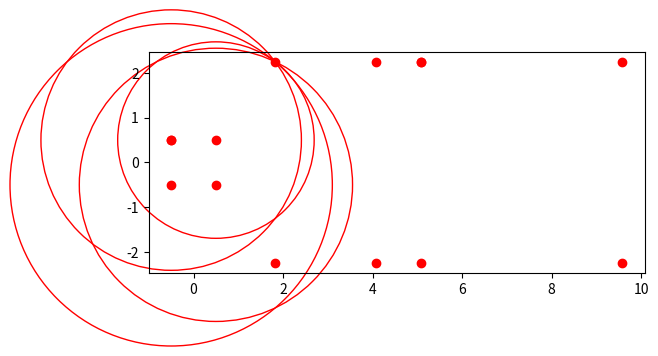

Here is the Python script that generated this plot:
'''
m - marker
sv - side view
tv - top view

t - top
b - bottom
l - left
r - right
'''

import math
import matplotlib.pyplot as plt
from scipy.optimize import least_squares


# ---------------------------------------------------------------------------- #
#                                    Presets                                   #
# ---------------------------------------------------------------------------- #
MARKER_SIZE_IN = 1  # Actual size (l,h) of the marker in inches
MARKER_MIRROR_DISTANCE = 4.075  # Distance from the center of the marker to the mirror intersection in inches
MIRROR_OFFSET_TO_TOP_VIEW = 1  # Distance from the mirror intersection to the top view in inches
TOP_VIEW_HEIGHT = 4.5  # Height of the top view in inches

TOP_VIEW_WIDTH = TOP_VIEW_HEIGHT  # Width of the top view in inches
SIDE_VEW_HEIGHT = TOP_VIEW_HEIGHT  # Height of the side view in inches
SIDE_VIEW_WIDTH = TOP_VIEW_WIDTH / 2  # Width of the side view in inches

ROI_Y_OFFSET = 2.25  # Offset from the center of the marker to the top of the ROI in inches
MARKER_CENTER = [0, 0]  # Set to 0,0 for distance calculations


# ---------------------------------------------------------------------------- #
#                        Corner Coordinate Extrapolation                       #
# ---------------------------------------------------------------------------- #
# Marker
mtl = [
    MARKER_CENTER[0] - (MARKER_SIZE_IN / 2),    # X
    MARKER_CENTER[1] + (MARKER_SIZE_IN / 2)     # Y
]
mtr = [
    MARKER_CENTER[0] + (MARKER_SIZE_IN / 2),    # X
    MARKER_CENTER[1] + (MARKER_SIZE_IN / 2)     # Y
]
mbl = [
    MARKER_CENTER[0] - (MARKER_SIZE_IN / 2),    # X
    MARKER_CENTER[1] - (MARKER_SIZE_IN / 2)     # Y
]
mbr = [
    MARKER_CENTER[0] + (MARKER_SIZE_IN / 2),    # X
    MARKER_CENTER[1] - (MARKER_SIZE_IN / 2)     # Y
]

# Side View
svtr = [
    MARKER_CENTER[0] + MARKER_MIRROR_DISTANCE,  # X
    MARKER_CENTER[1] + ROI_Y_OFFSET             # Y
]
svbr = [
    svtr[0],                                    # X
    svtr[1] - TOP_VIEW_HEIGHT                   # Y
]
svtl = [
    svtr[0] - SIDE_VIEW_WIDTH,
    svtr[1]
]
svbl = [
    svtl[0],
    svbr[1]
]

# Top View
tvtl = [
    MARKER_CENTER[0] + MARKER_MIRROR_DISTANCE + MIRROR_OFFSET_TO_TOP_VIEW,
    MARKER_CENTER[1] + ROI_Y_OFFSET
]
tvtr = [
    tvtl[0] + TOP_VIEW_WIDTH,
    tvtl[1]
]
tvbl = [
    tvtl[0],
    tvtl[1] - TOP_VIEW_HEIGHT
]
tvbr = [
    tvtr[0],
    tvbl[1]
]

# ---------------------------------------------------------------------------- #
#                          Point Distance Calculations                         #
# ---------------------------------------------------------------------------- #
mtl_svtl = math.dist(mtl, svtl)
mtr_svtl = math.dist(mtr, svtl)
mbl_svtl = math.dist(mbl, svtl)
mbr_svtl = math.dist(mbr, svtl)


# ---------------------------------------------------------------------------- #
#                                 Trilateration                                #
# ---------------------------------------------------------------------------- #
def intersectionPoint(p1, p2, p3):

    x1, y1, dist_1 = (p1[0], p1[1], p1[2])
    x2, y2, dist_2 = (p2[0], p2[1], p2[2])
    x3, y3, dist_3 = (p3[0], p3[1], p3[2])

    def eq(g):
        x, y = g

        return (
            (x - x1)**2 + (y - y1)**2 - dist_1**2,
            (x - x2)**2 + (y - y2)**2 - dist_2**2,
            (x - x3)**2 + (y - y3)**2 - dist_3**2)

    guess = (x1 + dist_3, y1 + dist_1)

    ans = least_squares(eq, guess, ftol=None, xtol=None)

    return ans


ans = intersectionPoint(
    (mtl[0], mtl[1], mtl_svtl),
    (mbr[0], mbr[1], mbr_svtl),
    (mbl[0], mbl[1], mbl_svtl)
)
print("Center: ", ans.x[0], ans.x[1])

# ---------------------------------------------------------------------------- #
#                                   plotting                                   #
# ---------------------------------------------------------------------------- #
x_points = [
    mtl[0], mtr[0], mbr[0], mbl[0], mtl[0],
    svtr[0], svbr[0], svbl[0], svtl[0],
    tvtl[0], tvtr[0], tvbr[0], tvbl[0], tvtl[0]
]
y_points = [
    mtl[1], mtr[1], mbr[1], mbl[1], mtl[1],
    svtr[1], svbr[1], svbl[1], svtl[1],
    tvtl[1], tvtr[1], tvbr[1], tvbl[1], tvtl[1]
]

figure, axes = plt.subplots()
plt.plot(x_points, y_points, 'ro')

mtlc = plt.Circle((mtl[0], mtl[1]),
                  mtl_svtl, color='r', fill=False, clip_on=False)
mblc = plt.Circle((mbl[0], mbl[1]),
                  mbl_svtl, color='r', fill=False, clip_on=False)
mbrc = plt.Circle((mbr[0], mbr[1]),
                  mbr_svtl, color='r', fill=False, clip_on=False)
mtrc = plt.Circle((mtr[0], mtr[1]),
                  mtr_svtl, color='r', fill=False, clip_on=False)

axes.set_aspect(1)
axes.add_artist(mtlc)
axes.add_artist(mblc)
axes.add_artist(mbrc)
axes.add_artist(mtrc)

# plt.show()
